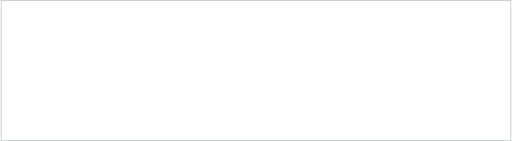
t = 0.00 s
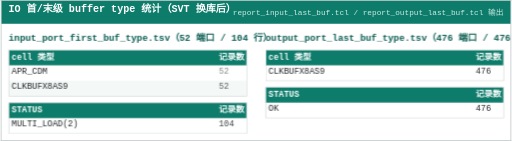
t = 1.40 s
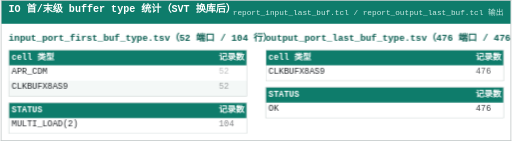
t = 2.03 s
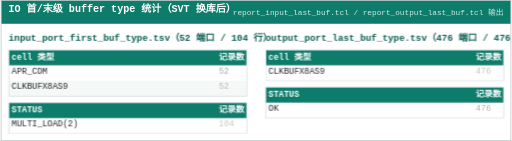
t = 3.28 s
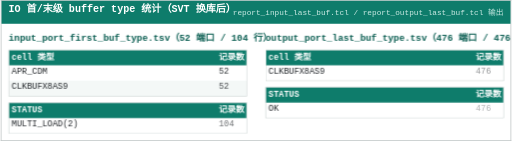
t = 4.53 s
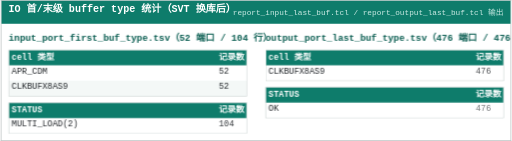
t = 5.15 s

The animated SVG that drew these frames (rendered in a browser with its animation timeline set to each time). Animation: 2 CSS @keyframes rules; one cycle of 6.40 s, repeats indefinitely.

<svg xmlns="http://www.w3.org/2000/svg" width="1318" height="364" viewBox="0 0 1318 364">
<style>
.breathe { animation: breathe 5s ease-in-out infinite; }
@keyframes breathe { 0%,100% { opacity: 1; } 50% { opacity: 0.25; } }
.rev{opacity:0;animation:revIn 0.4s ease forwards;}
.d0{animation-delay:0s;}
.d3{animation-delay:0.3s;}
@keyframes revIn{from{opacity:0;transform:translateY(4px);}to{opacity:1;transform:none;}}
.b0{animation-delay:0.00s;}
.b1{animation-delay:0.35s;}
.b2{animation-delay:0.70s;}
.b3{animation-delay:1.05s;}
.b4{animation-delay:1.40s;}
@media (prefers-reduced-motion: reduce){*, *::before, *::after{animation:none !important;transition:none !important;}}
</style>
<rect x="0" y="0" width="1318" height="364" fill="#ffffff"/>
<rect x="0" y="0" width="1318" height="2" fill="#c0c6c6"/>
<rect x="0" y="362" width="1318" height="2" fill="#c0c6c6"/>
<rect x="0" y="0" width="2" height="364" fill="#c0c6c6"/>
<rect x="1316" y="0" width="2" height="364" fill="#c0c6c6"/>
<g class="rev d0">
<rect x="2" y="2" width="1314" height="58" fill="#0e7c6b"/>
<text x="20" y="32" font-size="26" fill="#ffffff" font-family="Consolas, 'Microsoft YaHei', monospace" font-weight="bold">IO 首/末级 buffer type 统计（SVT 换库后）</text>
<text x="1298" y="40" font-size="20" fill="#cdebe5" font-family="'Microsoft YaHei', Consolas, monospace" text-anchor="end">report_input_last_buf.tcl / report_output_last_buf.tcl 输出</text>
</g>
<g class="rev d0">
<text x="20" y="106" font-size="24" fill="#0b5e52" font-family="'Microsoft YaHei', Consolas, monospace" font-weight="bold">input_port_first_buf_type.tsv（52 端口 / 104 行）</text>
<rect x="21" y="129" width="614" height="119" fill="none" stroke="#d0d8d6" stroke-width="2"/>
<rect x="22" y="130" width="612" height="39" fill="#0e7c6b"/>
<text x="28" y="154" font-size="22" fill="#ffffff" font-family="Consolas, 'Microsoft YaHei', monospace" font-weight="bold">cell 类型</text>
<text x="563" y="154" font-size="22" fill="#ffffff" font-family="Consolas, 'Microsoft YaHei', monospace" font-weight="bold">记录数</text>
<rect x="22" y="169" width="612" height="39" fill="#ffffff"/>
<text x="28" y="191" font-size="22" fill="#212529" font-family="Consolas, 'Microsoft YaHei', monospace">APR_CDM</text>
<text x="563" y="191" font-size="22" fill="#212529" font-family="Consolas, 'Microsoft YaHei', monospace" class="breathe b0">52</text>
<rect x="22" y="208" width="612" height="39" fill="#f4f8f7"/>
<text x="28" y="230" font-size="22" fill="#212529" font-family="Consolas, 'Microsoft YaHei', monospace">CLKBUFX8AS9</text>
<text x="563" y="230" font-size="22" fill="#212529" font-family="Consolas, 'Microsoft YaHei', monospace" class="breathe b1">52</text>
<rect x="21" y="265" width="614" height="79" fill="none" stroke="#d0d8d6" stroke-width="2"/>
<rect x="22" y="266" width="612" height="39" fill="#0e7c6b"/>
<text x="28" y="290" font-size="22" fill="#ffffff" font-family="Consolas, 'Microsoft YaHei', monospace" font-weight="bold">STATUS</text>
<text x="563" y="290" font-size="22" fill="#ffffff" font-family="Consolas, 'Microsoft YaHei', monospace" font-weight="bold">记录数</text>
<g><rect x="22" y="305" width="612" height="38" fill="#ffffff"/><text x="28" y="327" font-size="22" fill="#212529" font-family="Consolas, 'Microsoft YaHei', monospace">MULTI_LOAD(2)</text><text x="563" y="327" font-size="22" fill="#212529" font-family="Consolas, 'Microsoft YaHei', monospace" class="breathe b2">104</text></g>
</g>
<g class="rev d3">
<text x="683" y="106" font-size="24" fill="#0b5e52" font-family="'Microsoft YaHei', Consolas, monospace" font-weight="bold">output_port_last_buf_type.tsv（476 端口 / 476 行）</text>
<rect x="684" y="129" width="614" height="79" fill="none" stroke="#d0d8d6" stroke-width="2"/>
<rect x="685" y="130" width="612" height="39" fill="#0e7c6b"/>
<text x="691" y="154" font-size="22" fill="#ffffff" font-family="Consolas, 'Microsoft YaHei', monospace" font-weight="bold">cell 类型</text>
<text x="1226" y="154" font-size="22" fill="#ffffff" font-family="Consolas, 'Microsoft YaHei', monospace" font-weight="bold">记录数</text>
<rect x="685" y="169" width="612" height="38" fill="#ffffff"/>
<text x="691" y="191" font-size="22" fill="#212529" font-family="Consolas, 'Microsoft YaHei', monospace">CLKBUFX8AS9</text>
<text x="1226" y="191" font-size="22" fill="#212529" font-family="Consolas, 'Microsoft YaHei', monospace" class="breathe b3">476</text>
<rect x="684" y="225" width="614" height="79" fill="none" stroke="#d0d8d6" stroke-width="2"/>
<rect x="685" y="226" width="612" height="39" fill="#0e7c6b"/>
<text x="691" y="250" font-size="22" fill="#ffffff" font-family="Consolas, 'Microsoft YaHei', monospace" font-weight="bold">STATUS</text>
<text x="1226" y="250" font-size="22" fill="#ffffff" font-family="Consolas, 'Microsoft YaHei', monospace" font-weight="bold">记录数</text>
<rect x="685" y="265" width="612" height="38" fill="#ffffff"/>
<text x="691" y="287" font-size="22" fill="#212529" font-family="Consolas, 'Microsoft YaHei', monospace">OK</text>
<text x="1226" y="287" font-size="22" fill="#212529" font-family="Consolas, 'Microsoft YaHei', monospace" class="breathe b4">476</text>
</g>
</svg>
